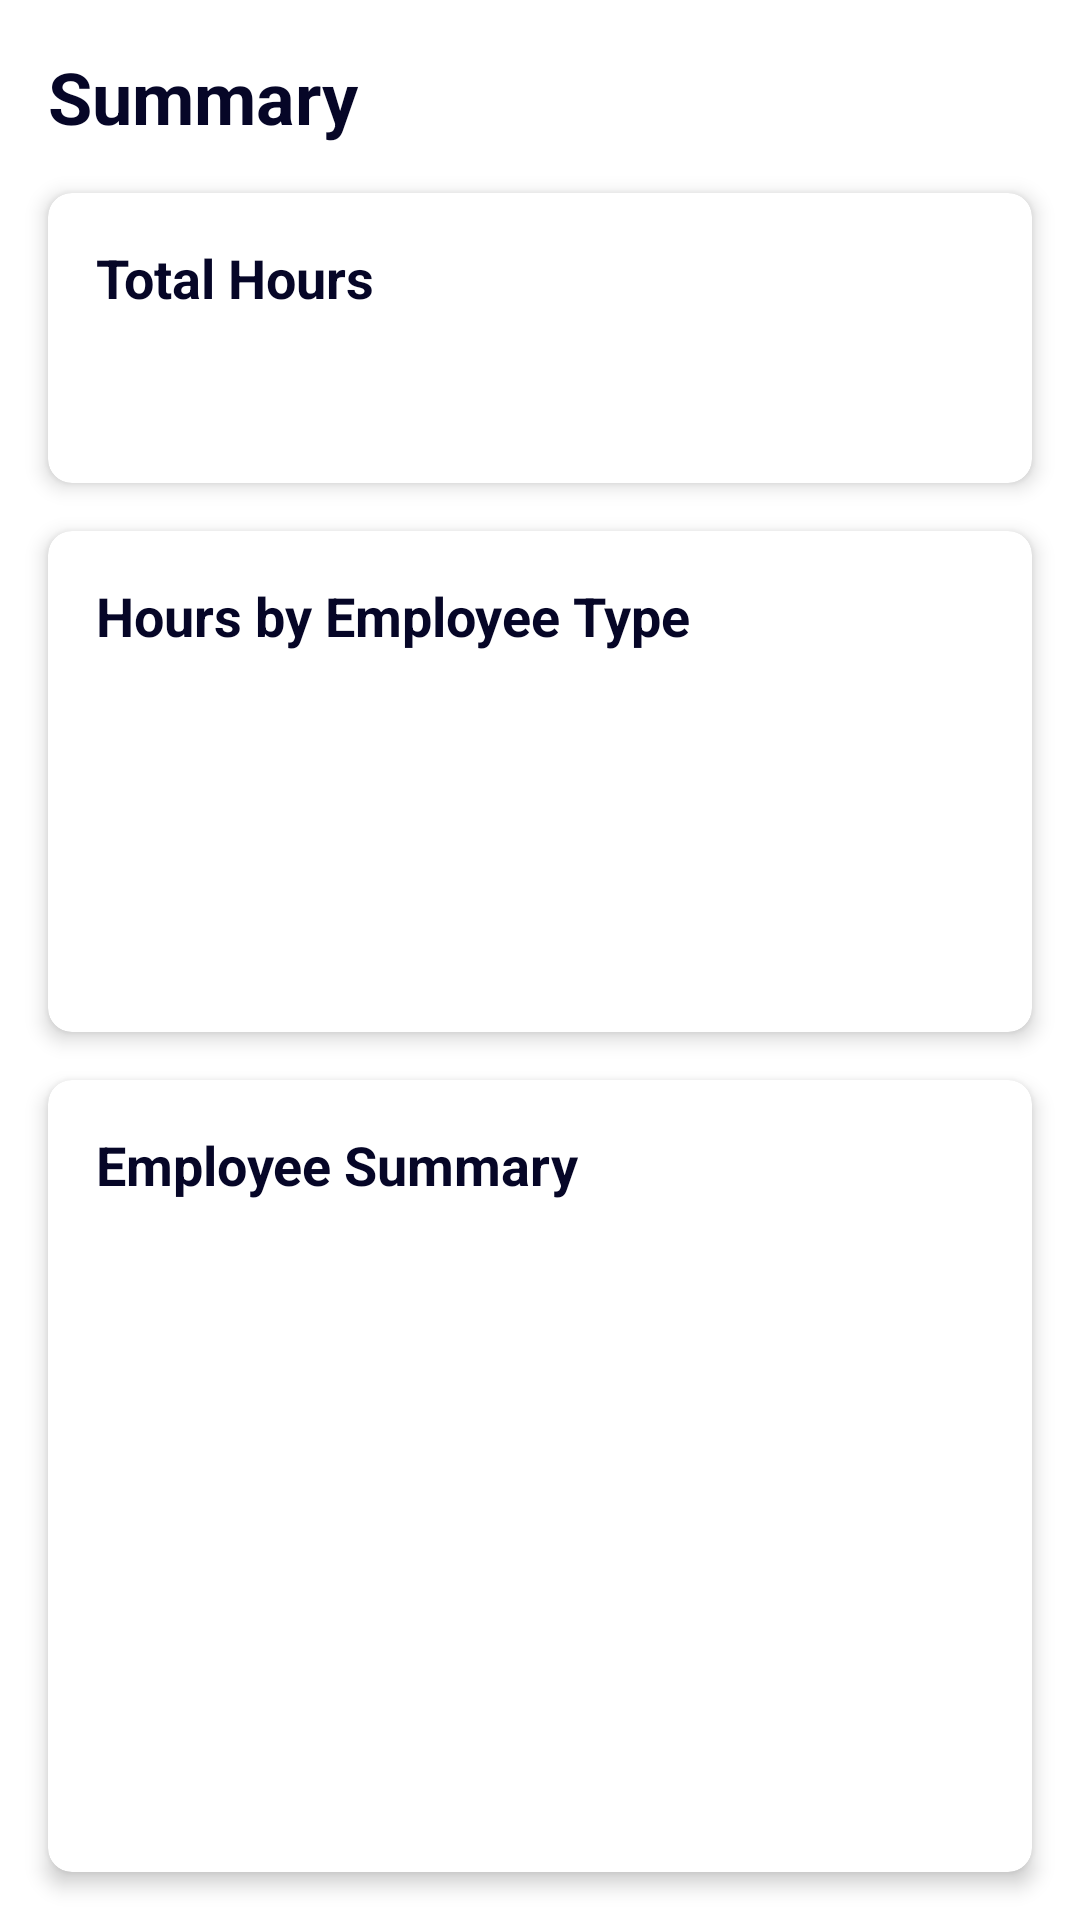

Write the Android layout XML for this screen, with the resource values it uses.
<!-- AndroidManifest.xml: application theme Theme.openlabor -->
<!-- res/layout/fragment_summary.xml -->
<?xml version="1.0" encoding="utf-8"?>
<androidx.constraintlayout.widget.ConstraintLayout xmlns:android="http://schemas.android.com/apk/res/android"
    xmlns:app="http://schemas.android.com/apk/res-auto"
    xmlns:tools="http://schemas.android.com/tools"
    android:layout_width="match_parent"
    android:layout_height="match_parent"
    android:background="@color/white"
    tools:context=".ui.summary.SummaryFragment">

    <TextView
        android:id="@+id/title_summary"
        android:layout_width="match_parent"
        android:layout_height="wrap_content"
        android:layout_marginStart="16dp"
        android:layout_marginTop="16dp"
        android:layout_marginEnd="16dp"
        android:text="@string/menu_summary"
        android:textSize="24sp"
        android:textStyle="bold"
        android:textColor="@color/primary"
        app:layout_constraintEnd_toEndOf="parent"
        app:layout_constraintStart_toStartOf="parent"
        app:layout_constraintTop_toTopOf="parent" />

    <androidx.cardview.widget.CardView
        android:id="@+id/card_total_hours"
        android:layout_width="match_parent"
        android:layout_height="wrap_content"
        android:layout_marginStart="16dp"
        android:layout_marginTop="16dp"
        android:layout_marginEnd="16dp"
        app:cardCornerRadius="8dp"
        app:cardElevation="4dp"
        app:strokeColor="@color/primary"
        app:strokeWidth="1dp"
        app:layout_constraintEnd_toEndOf="parent"
        app:layout_constraintStart_toStartOf="parent"
        app:layout_constraintTop_toBottomOf="@+id/title_summary">

        <LinearLayout
            android:layout_width="match_parent"
            android:layout_height="wrap_content"
            android:orientation="vertical"
            android:padding="16dp">

            <TextView
                android:layout_width="match_parent"
                android:layout_height="wrap_content"
                android:text="@string/label_total_hours"
                android:textSize="18sp"
                android:textStyle="bold"
                android:textColor="@color/primary" />

            <TextView
                android:id="@+id/text_total_hours"
                android:layout_width="match_parent"
                android:layout_height="wrap_content"
                android:layout_marginTop="8dp"
                android:textSize="24sp"
                android:textColor="@color/primary"
                tools:text="120.5 hours" />

        </LinearLayout>
    </androidx.cardview.widget.CardView>

    <androidx.cardview.widget.CardView
        android:id="@+id/card_hours_by_type"
        android:layout_width="match_parent"
        android:layout_height="wrap_content"
        android:layout_marginStart="16dp"
        android:layout_marginTop="16dp"
        android:layout_marginEnd="16dp"
        app:cardCornerRadius="8dp"
        app:cardElevation="4dp"
        app:strokeColor="@color/primary"
        app:strokeWidth="1dp"
        app:layout_constraintEnd_toEndOf="parent"
        app:layout_constraintStart_toStartOf="parent"
        app:layout_constraintTop_toBottomOf="@+id/card_total_hours">

        <LinearLayout
            android:layout_width="match_parent"
            android:layout_height="wrap_content"
            android:orientation="vertical"
            android:padding="16dp">

            <TextView
                android:layout_width="match_parent"
                android:layout_height="wrap_content"
                android:text="Hours by Employee Type"
                android:textSize="18sp"
                android:textStyle="bold"
                android:textColor="@color/primary" />

            <LinearLayout
                android:id="@+id/container_hours_by_type"
                android:layout_width="match_parent"
                android:layout_height="wrap_content"
                android:layout_marginTop="8dp"
                android:orientation="vertical">

                
                <TextView
                    android:id="@+id/text_staff_hours"
                    android:layout_width="match_parent"
                    android:layout_height="wrap_content"
                    android:layout_marginTop="4dp"
                    android:textSize="16sp"
                    tools:text="Staff: 65.5 hours" />

                <TextView
                    android:id="@+id/text_temp_hours"
                    android:layout_width="match_parent"
                    android:layout_height="wrap_content"
                    android:layout_marginTop="4dp"
                    android:textSize="16sp"
                    tools:text="Temporary: 25.0 hours" />

                <TextView
                    android:id="@+id/text_contractor_hours"
                    android:layout_width="match_parent"
                    android:layout_height="wrap_content"
                    android:layout_marginTop="4dp"
                    android:textSize="16sp"
                    tools:text="Contractor: 30.0 hours" />

                <TextView
                    android:id="@+id/text_manager_hours"
                    android:layout_width="match_parent"
                    android:layout_height="wrap_content"
                    android:layout_marginTop="4dp"
                    android:textSize="16sp"
                    tools:text="Manager: 0.0 hours" />
            </LinearLayout>
        </LinearLayout>
    </androidx.cardview.widget.CardView>

    <androidx.cardview.widget.CardView
        android:id="@+id/card_employee_list"
        android:layout_width="match_parent"
        android:layout_height="0dp"
        android:layout_marginStart="16dp"
        android:layout_marginTop="16dp"
        android:layout_marginEnd="16dp"
        android:layout_marginBottom="16dp"
        app:cardCornerRadius="8dp"
        app:cardElevation="4dp"
        app:strokeColor="@color/primary"
        app:strokeWidth="1dp"
        app:layout_constraintBottom_toBottomOf="parent"
        app:layout_constraintEnd_toEndOf="parent"
        app:layout_constraintStart_toStartOf="parent"
        app:layout_constraintTop_toBottomOf="@+id/card_hours_by_type">

        <LinearLayout
            android:layout_width="match_parent"
            android:layout_height="match_parent"
            android:orientation="vertical"
            android:padding="16dp">

            <TextView
                android:layout_width="match_parent"
                android:layout_height="wrap_content"
                android:text="Employee Summary"
                android:textSize="18sp"
                android:textStyle="bold"
                android:textColor="@color/primary" />

            <androidx.recyclerview.widget.RecyclerView
                android:id="@+id/recycler_employee_summary"
                android:layout_width="match_parent"
                android:layout_height="match_parent"
                android:layout_marginTop="8dp"
                tools:listitem="@layout/item_employee_summary" />

            <TextView
                android:id="@+id/text_no_employees_summary"
                android:layout_width="match_parent"
                android:layout_height="wrap_content"
                android:layout_marginTop="16dp"
                android:text="@string/label_no_employees"
                android:textAlignment="center"
                android:textSize="16sp"
                android:textColor="@color/primary"
                android:visibility="gone" />
        </LinearLayout>
    </androidx.cardview.widget.CardView>

</androidx.constraintlayout.widget.ConstraintLayout>
<!-- res/layout/item_employee_summary.xml (included above) -->
<?xml version="1.0" encoding="utf-8"?>
<androidx.cardview.widget.CardView xmlns:android="http://schemas.android.com/apk/res/android"
    xmlns:app="http://schemas.android.com/apk/res-auto"
    xmlns:tools="http://schemas.android.com/tools"
    android:layout_width="match_parent"
    android:layout_height="wrap_content"
    android:layout_marginBottom="8dp"
    app:cardCornerRadius="8dp"
    app:cardElevation="2dp">

    <androidx.constraintlayout.widget.ConstraintLayout
        android:layout_width="match_parent"
        android:layout_height="wrap_content"
        android:padding="12dp"
        android:background="@color/white">

        <TextView
            android:id="@+id/text_summary_employee_name"
            android:layout_width="0dp"
            android:layout_height="wrap_content"
            android:textSize="16sp"
            android:textStyle="bold"
            android:textColor="@color/primary"
            app:layout_constraintEnd_toStartOf="@+id/text_summary_hours"
            app:layout_constraintStart_toStartOf="parent"
            app:layout_constraintTop_toTopOf="parent"
            tools:text="John Doe" />

        <TextView
            android:id="@+id/text_summary_employee_type"
            android:layout_width="0dp"
            android:layout_height="wrap_content"
            android:layout_marginTop="4dp"
            android:textSize="14sp"
            android:textColor="@color/primary_light"
            app:layout_constraintEnd_toStartOf="@+id/button_expand_entries"
            app:layout_constraintStart_toStartOf="parent"
            app:layout_constraintTop_toBottomOf="@+id/text_summary_employee_name"
            tools:text="Staff" />

        <TextView
            android:id="@+id/text_summary_hours"
            android:layout_width="wrap_content"
            android:layout_height="wrap_content"
            android:textSize="16sp"
            android:textStyle="bold"
            android:textColor="@color/primary"
            app:layout_constraintEnd_toEndOf="parent"
            app:layout_constraintTop_toTopOf="parent"
            tools:text="35.5 hrs" />
            
        <ImageButton
            android:id="@+id/button_expand_entries"
            android:layout_width="36dp"
            android:layout_height="36dp"
            android:background="?attr/selectableItemBackgroundBorderless"
            android:contentDescription="Show time entries"
            android:src="@android:drawable/arrow_down_float"
            android:tint="@color/primary"
            app:layout_constraintEnd_toEndOf="parent"
            app:layout_constraintTop_toBottomOf="@+id/text_summary_hours" />

        <View
            android:id="@+id/divider"
            android:layout_width="match_parent"
            android:layout_height="1dp"
            android:layout_marginTop="8dp"
            android:background="@color/accent_light"
            app:layout_constraintEnd_toEndOf="parent"
            app:layout_constraintStart_toStartOf="parent"
            app:layout_constraintTop_toBottomOf="@+id/text_summary_employee_type" />
            
        <androidx.recyclerview.widget.RecyclerView
            android:id="@+id/recycler_time_entries"
            android:layout_width="match_parent"
            android:layout_height="wrap_content"
            android:layout_marginTop="8dp"
            android:visibility="gone"
            app:layout_constraintEnd_toEndOf="parent"
            app:layout_constraintStart_toStartOf="parent"
            app:layout_constraintTop_toBottomOf="@+id/divider"
            tools:listitem="@layout/item_timesheet_entry"
            tools:visibility="visible" />

    </androidx.constraintlayout.widget.ConstraintLayout>
</androidx.cardview.widget.CardView>
<!-- res/layout/item_timesheet_entry.xml (included above) -->
<?xml version="1.0" encoding="utf-8"?>
<androidx.cardview.widget.CardView xmlns:android="http://schemas.android.com/apk/res/android"
    xmlns:app="http://schemas.android.com/apk/res-auto"
    xmlns:tools="http://schemas.android.com/tools"
    android:layout_width="match_parent"
    android:layout_height="wrap_content"
    android:layout_margin="4dp"
    app:cardCornerRadius="6dp"
    app:cardElevation="2dp"
    app:cardBackgroundColor="?attr/cardBackgroundColor"
    app:strokeColor="@color/accent"
    app:strokeWidth="1dp">

    <androidx.constraintlayout.widget.ConstraintLayout
        android:layout_width="match_parent"
        android:layout_height="wrap_content"
        android:padding="12dp">

        <TextView
            android:id="@+id/text_timesheet_date"
            android:layout_width="0dp"
            android:layout_height="wrap_content"
            android:textSize="16sp"
            android:textStyle="bold"
            android:textColor="@color/accent"
            app:layout_constraintStart_toStartOf="parent"
            app:layout_constraintTop_toTopOf="parent"
            app:layout_constraintEnd_toStartOf="@+id/text_timesheet_hours"
            tools:text="Jan 15, 2023" />

        <TextView
            android:id="@+id/text_timesheet_clock_in"
            android:layout_width="0dp"
            android:layout_height="wrap_content"
            android:layout_marginTop="4dp"
            android:textColor="@color/primary"
            android:textSize="14sp"
            app:layout_constraintEnd_toStartOf="@+id/text_timesheet_clock_out"
            app:layout_constraintStart_toStartOf="parent"
            app:layout_constraintTop_toBottomOf="@+id/text_timesheet_date"
            tools:text="In: 9:00 AM" />

        <TextView
            android:id="@+id/text_timesheet_clock_out"
            android:layout_width="0dp"
            android:layout_height="wrap_content"
            android:layout_marginTop="4dp"
            android:textColor="@color/primary"
            android:textSize="14sp"
            app:layout_constraintEnd_toStartOf="@+id/text_timesheet_break"
            app:layout_constraintStart_toEndOf="@+id/text_timesheet_clock_in"
            app:layout_constraintTop_toBottomOf="@+id/text_timesheet_date"
            tools:text="Out: 5:00 PM" />

        <TextView
            android:id="@+id/text_timesheet_break"
            android:layout_width="wrap_content"
            android:layout_height="wrap_content"
            android:layout_marginTop="4dp"
            android:textColor="@color/primary"
            android:textSize="14sp"
            app:layout_constraintEnd_toEndOf="parent"
            app:layout_constraintTop_toBottomOf="@+id/text_timesheet_date"
            tools:text="Break: 30 min" />

        <TextView
            android:id="@+id/text_timesheet_hours"
            android:layout_width="wrap_content"
            android:layout_height="wrap_content"
            android:textSize="16sp"
            android:textStyle="bold"
            android:textColor="@color/accent"
            app:layout_constraintEnd_toEndOf="parent"
            app:layout_constraintTop_toTopOf="parent"
            tools:text="7.5 hrs" />

        <ImageButton
            android:id="@+id/button_edit_timesheet"
            android:layout_width="36dp"
            android:layout_height="36dp"
            android:layout_marginTop="4dp"
            android:layout_marginEnd="4dp"
            android:background="?attr/selectableItemBackgroundBorderless"
            android:contentDescription="Edit time entry"
            android:src="@android:drawable/ic_menu_recent_history"
            android:tint="@color/accent"
            app:layout_constraintEnd_toEndOf="parent"
            app:layout_constraintTop_toBottomOf="@+id/text_timesheet_clock_out" />

    </androidx.constraintlayout.widget.ConstraintLayout>
</androidx.cardview.widget.CardView>
<!-- resources referenced by this layout -->
<resources>
  <color name="accent">@color/primary</color>
  <color name="accent_light">#996A36</color>
  <color name="primary">#060627</color>
  <color name="primary_light">@color/primary</color>
  <color name="white">#FFFFFF</color>
  <string name="label_no_employees">No employees added yet</string>
  <string name="label_total_hours">Total Hours</string>
  <string name="menu_summary">Summary</string>
  <style name="Theme.openlabor" parent="Theme.MaterialComponents.Light.DarkActionBar">
          
          <item name="colorPrimary">@color/primary</item>
          <item name="colorPrimaryVariant">@color/primary_dark</item>
          <item name="colorOnPrimary">@color/white</item>
          
          <item name="colorSecondary">@color/accent</item>
          <item name="colorSecondaryVariant">@color/accent_dark</item>
          <item name="colorOnSecondary">@color/black</item>
          
          <item name="android:statusBarColor">?attr/colorPrimaryVariant</item>
          
          <item name="android:windowBackground">@color/white</item>
          <item name="cardBackgroundColor">@color/white</item>
      </style>
  <color name="primary_dark">#060627</color>
  <color name="accent_dark">#8C5C38</color>
  <color name="black">#FF000000</color>
</resources>
